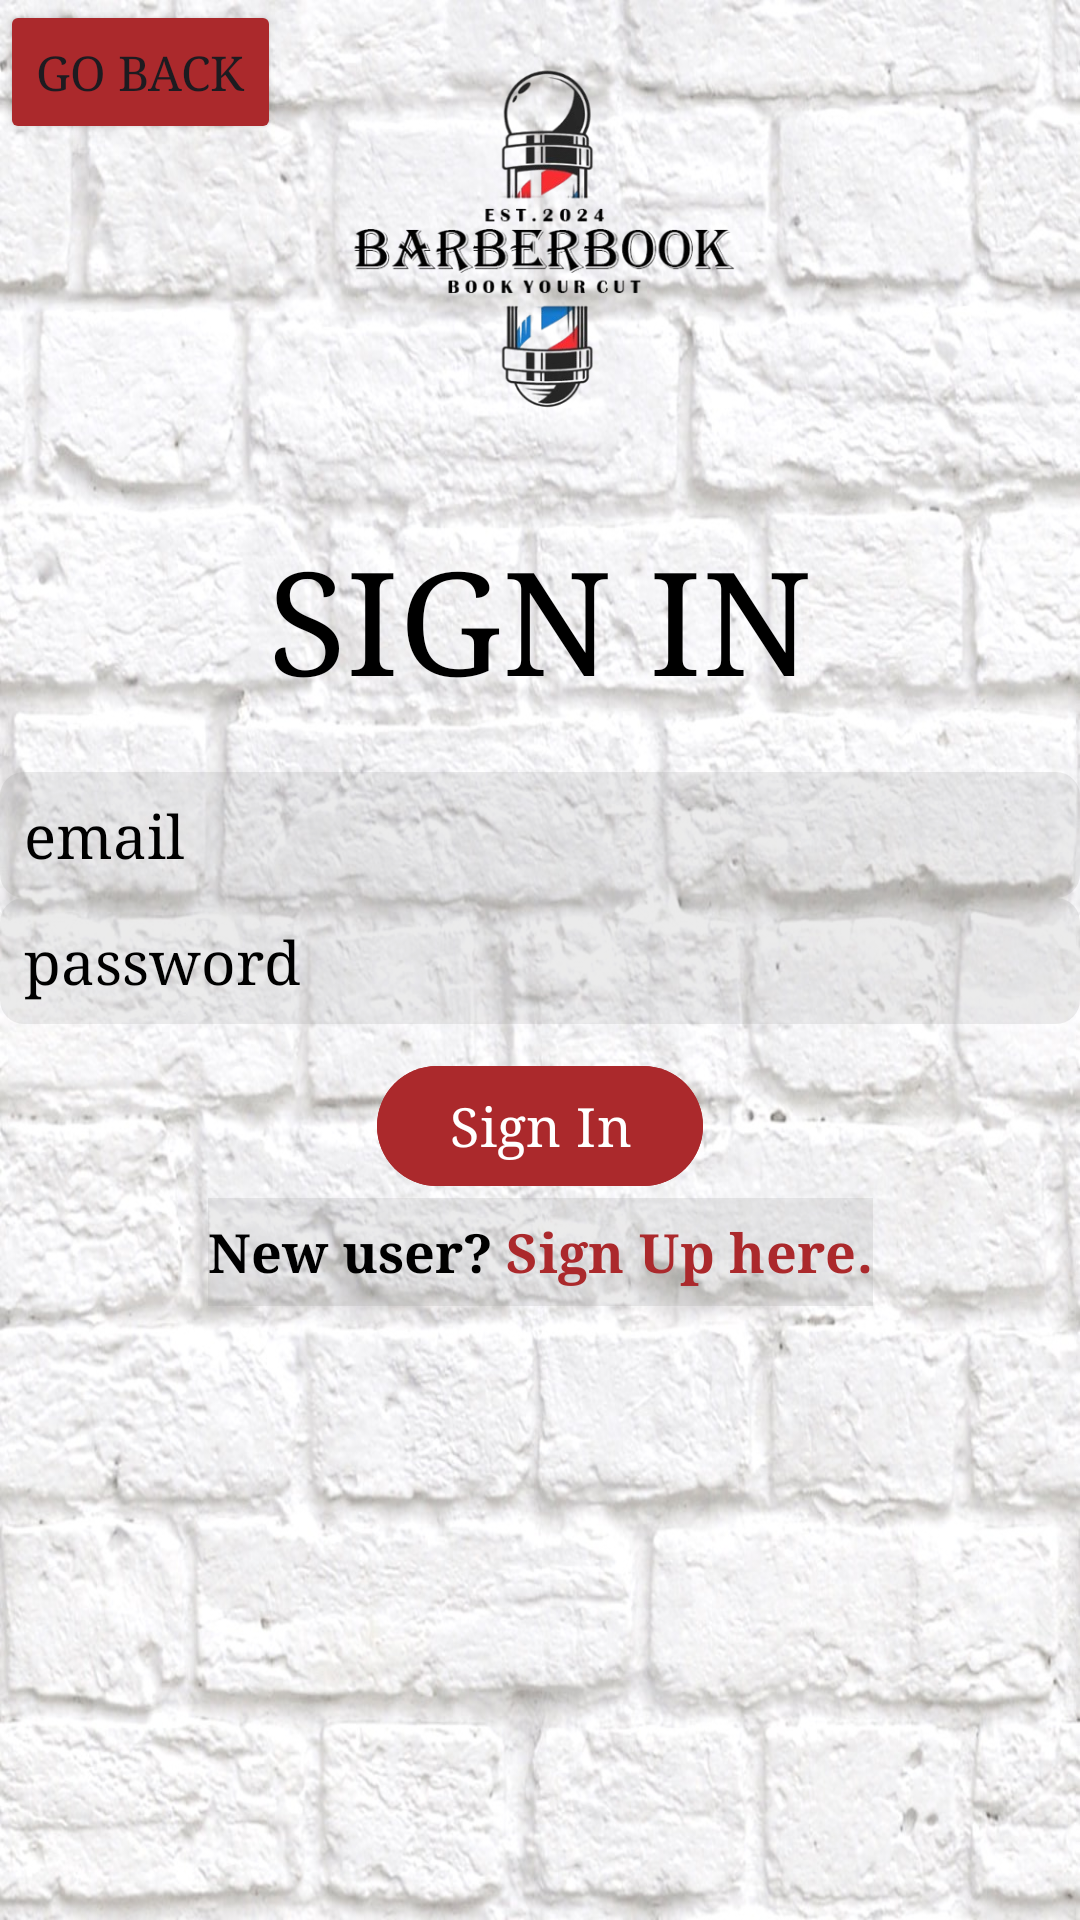

Layout XML and referenced resources for this Android screen:
<!-- AndroidManifest.xml: application theme Theme.MyApplication -->
<!-- res/layout/activity_signin.xml -->
<?xml version="1.0" encoding="utf-8"?>
<androidx.constraintlayout.widget.ConstraintLayout
    xmlns:android="http://schemas.android.com/apk/res/android"
    xmlns:app="http://schemas.android.com/apk/res-auto"
    xmlns:tools="http://schemas.android.com/tools"
    android:layout_width="match_parent"
    android:background="@drawable/app_background"
    android:layout_height="match_parent">


    <Button
        android:id="@+id/signIn_BTN_goBack"
        android:layout_width="wrap_content"
        android:layout_height="wrap_content"
        android:text="@string/go_back"
        android:fontFamily="serif"
        android:textSize="16dp"
        android:backgroundTint="@color/barber_red"
        android:layout_marginTop="16dp"
        tools:ignore="MissingConstraints" />

    <ImageView
        android:id="@+id/signIn_IMG_logo"
        android:layout_width="160dp"
        android:layout_height="160dp"
        app:layout_constraintTop_toTopOf="parent"
        app:layout_constraintStart_toStartOf="parent"
        app:layout_constraintEnd_toEndOf="parent"
        android:src="@drawable/app_logo"
         />


    <TextView
        android:id="@+id/signIn_LBL_signin"
        android:layout_width="wrap_content"
        android:layout_height="wrap_content"
        android:text="@string/sign_in_label"
        android:textSize="48dp"
        android:fontFamily="serif"
        android:paddingBottom="20dp"
        android:textColor="@color/black"
        android:layout_marginTop="175dp"
        app:layout_constraintTop_toTopOf="parent"
        app:layout_constraintStart_toStartOf="parent"
        app:layout_constraintEnd_toEndOf="parent" />

    <EditText
        android:id="@+id/signIn_TXT_email"
        android:layout_width="0dp"
        android:layout_height="wrap_content"
        android:hint="@string/email_hint"
        android:textColorHint="@color/black"
        android:backgroundTint="@color/barber_grey2"
        android:inputType="textEmailAddress"
        android:background="@drawable/edit_text_values"
        android:fontFamily="serif"
        android:textSize="20dp"
        app:layout_constraintTop_toBottomOf="@id/signIn_LBL_signin"
        app:layout_constraintStart_toStartOf="parent"
        app:layout_constraintEnd_toEndOf="parent"
        android:padding="8dp"/>

    <EditText
        android:id="@+id/signIn_TXT_password"
        android:layout_width="0dp"
        android:layout_height="wrap_content"
        android:background="@drawable/edit_text_values"
        android:fontFamily="serif"
        android:hint="@string/password_hint"
        android:textColorHint="@color/black"
        android:backgroundTint="@color/barber_grey2"
        android:inputType="textPassword"
        android:textSize="20dp"
        app:layout_constraintTop_toBottomOf="@id/signIn_TXT_email"
        app:layout_constraintStart_toStartOf="parent"
        app:layout_constraintEnd_toEndOf="parent"
        android:padding="8dp"/>

    <com.google.android.material.button.MaterialButton
        android:id="@+id/signIn_BTN_SignIn"
        android:layout_width="wrap_content"
        android:fontFamily="serif"
        android:layout_marginTop="10dp"
        android:layout_height="wrap_content"
        android:text="@string/sign_in_button"
        android:backgroundTint="@color/barber_red"
        android:textSize="18dp"

        app:layout_constraintTop_toBottomOf="@id/signIn_TXT_password"
        app:layout_constraintStart_toStartOf= "parent"
        app:layout_constraintEnd_toEndOf= "parent"/>

    <LinearLayout
        android:layout_width="wrap_content"
        android:layout_height="36dp"
        android:background="@color/barber_grey2"
        android:orientation="horizontal"
        app:layout_constraintEnd_toEndOf="parent"
        app:layout_constraintStart_toStartOf="parent"
        app:layout_constraintTop_toBottomOf="@id/signIn_BTN_SignIn">

        <TextView
            android:layout_width="wrap_content"
            android:layout_height="wrap_content"
            android:fontFamily="serif"
            android:text="@string/new_user"
            android:textStyle="bold"
            android:textSize="18dp"

            android:textColor="@color/black" />

        <com.google.android.material.button.MaterialButton
            android:id="@+id/signIn_BTN_signup"
            android:layout_width="wrap_content"
            android:layout_height="wrap_content"
            android:layout_marginStart="4dp"
            android:layout_marginLeft="4dp"
            android:background="?android:attr/selectableItemBackground"
            android:fontFamily="serif"
            android:padding="0dp"
            android:textSize="18dp"

            android:textStyle="bold"
            android:text="@string/sign_up_here"
            android:textColor="@color/barber_red" />
    </LinearLayout>


</androidx.constraintlayout.widget.ConstraintLayout>
<!-- resources referenced by this layout -->
<resources>
  <color name="barber_grey2">#2F909295</color>
  <color name="barber_red">#AB292C</color>
  <color name="black">#FF000000</color>
  <!-- drawable app_background: png bitmap (drawable, 248528 bytes) -->
  <!-- drawable app_logo: png bitmap (drawable, 85787 bytes) -->
  <!-- drawable edit_text_values (drawable) -->
  <?xml version="1.0" encoding="utf-8"?>
  <shape xmlns:android="http://schemas.android.com/apk/res/android">
      <solid android:color="#FFFFFF" /> 
      <corners android:radius="8dp" /> 
  </shape>
  <string name="email_hint">email</string>
  <string name="go_back">Go Back</string>
  <string name="new_user">New user?</string>
  <string name="password_hint">password</string>
  <string name="sign_in_button">Sign In</string>
  <string name="sign_in_label">SIGN IN</string>
  <string name="sign_up_here">Sign Up here.</string>
  <style name="Theme.MyApplication" parent="Base.Theme.MyApplication" />
  <style name="Base.Theme.MyApplication" parent="Theme.Material3.DayNight.NoActionBar">
          
          
          <item name="android:statusBarColor">@color/barber_blue</item>
      </style>
  <color name="barber_blue">#FF0099CC</color>
</resources>
